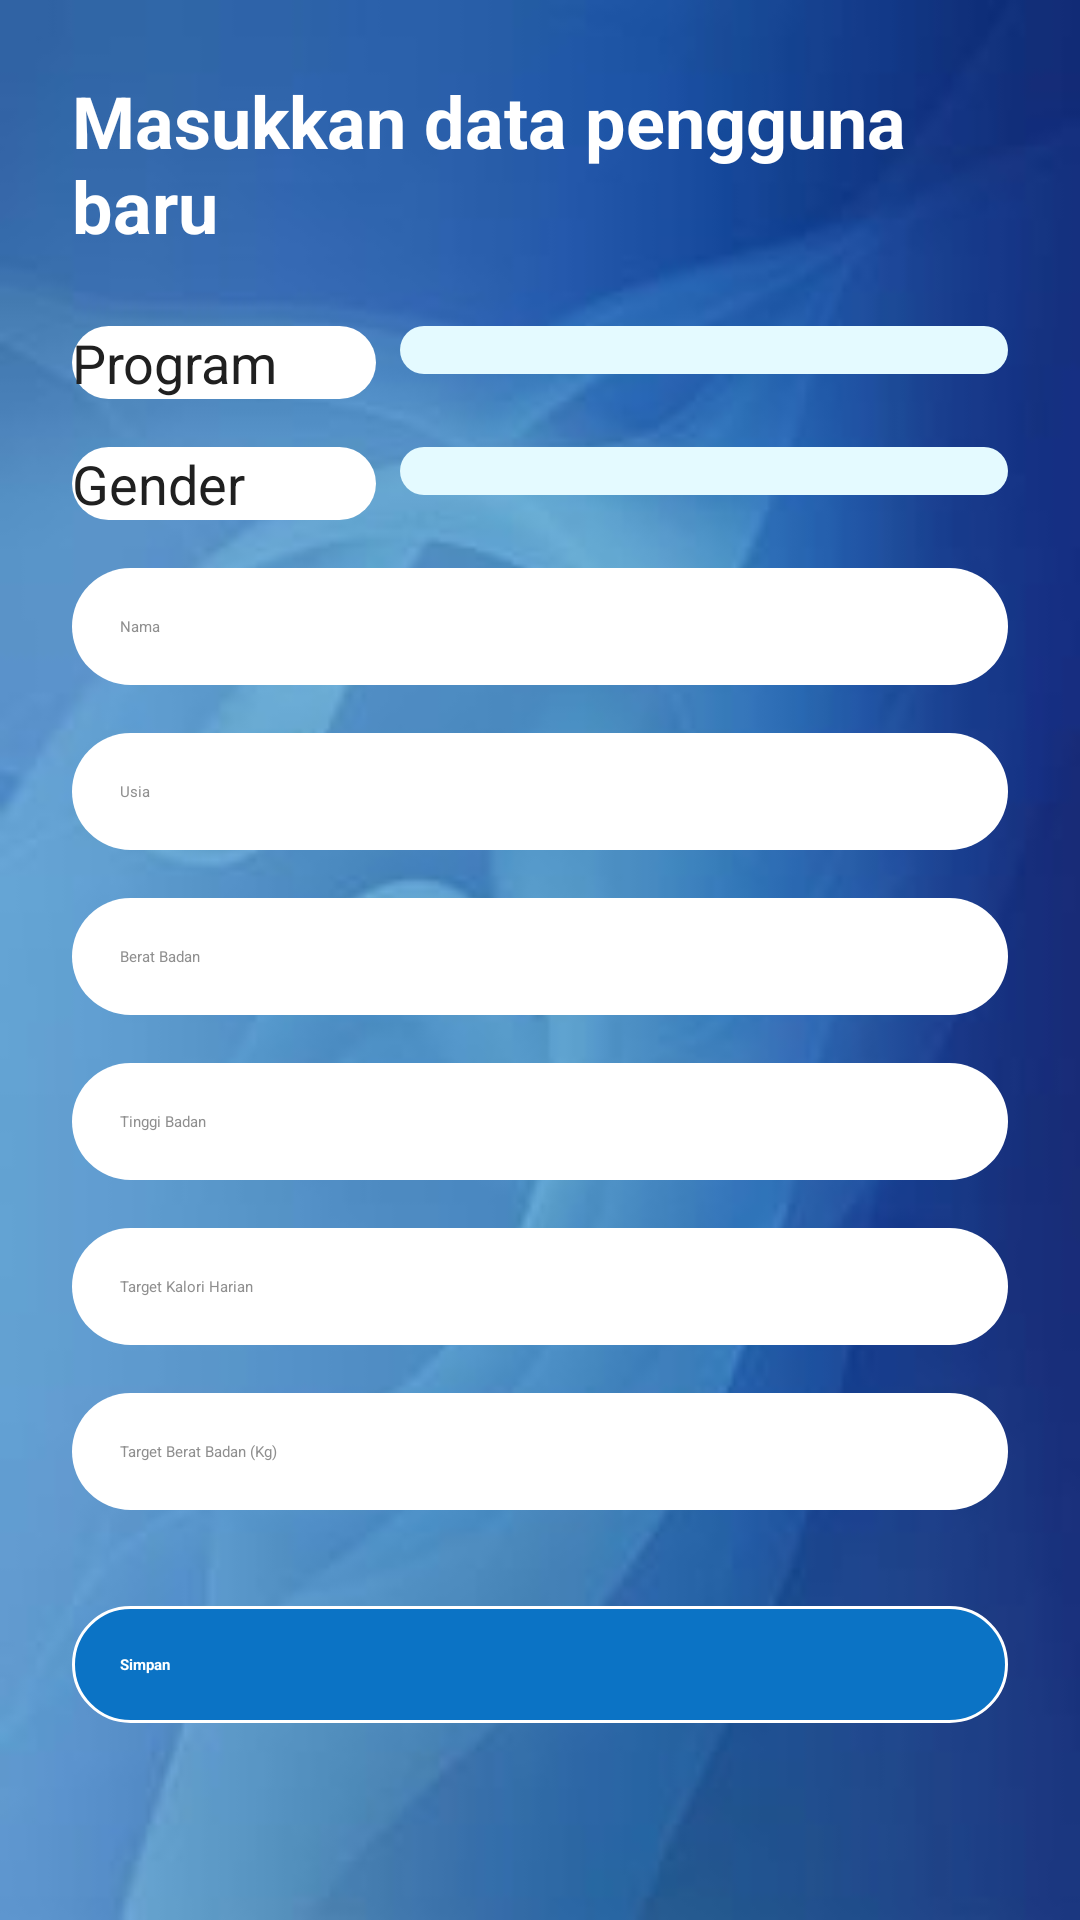

Write the Android layout XML for this screen, with the resource values it uses.
<!-- AndroidManifest.xml: application theme Theme.FitLife -->
<!-- res/layout/activity_edit_account.xml -->
<?xml version="1.0" encoding="utf-8"?>
<FrameLayout xmlns:android="http://schemas.android.com/apk/res/android"
    xmlns:tools="http://schemas.android.com/tools"
    android:layout_width="match_parent"
    android:layout_height="match_parent"
    android:padding="24dp"
    android:background="@drawable/blue2"
    tools:context=".authentication.EditAccountActivity">

    <LinearLayout
        android:layout_width="match_parent"
        android:layout_height="match_parent"
        android:orientation="vertical">

        <LinearLayout
            android:layout_width="match_parent"
            android:layout_height="match_parent"
            android:gravity="center_horizontal"
            android:orientation="vertical">

            <TextView
                android:layout_width="wrap_content"
                android:layout_height="wrap_content"
                android:textSize="24sp"
                android:textStyle="bold"
                android:layout_gravity="left"

                android:textColor="@color/white"
                android:text="Masukkan data pengguna baru"/>

            <LinearLayout
                android:layout_width="match_parent"
                android:layout_height="match_parent"
                android:layout_marginVertical="16dp"
                android:orientation="vertical"
                tools:ignore="ExtraText">

                <LinearLayout
                    android:layout_width="match_parent"
                    android:layout_height="wrap_content"
                    android:layout_marginVertical="8dp"
                    android:orientation="horizontal">

                    <TextView
                        android:layout_width="0dp"
                        android:layout_weight="1"
                        android:layout_height="wrap_content"
                        android:textColor="@color/black"
                        android:background="@drawable/edittext_background"
                        android:textColorHint="@color/black"
                        android:textSize="18dp"
                        android:text="Program"/>

                    <androidx.appcompat.widget.AppCompatSpinner
                        android:id="@+id/spinner_target"
                        style="@style/CustomSpinnerStyle"
                        android:layout_width="0dp"
                        android:layout_height="wrap_content"
                        android:layout_weight="2"
                        android:layout_marginStart="8dp"/>

                </LinearLayout>

                <LinearLayout
                    android:layout_width="match_parent"
                    android:layout_height="wrap_content"
                    android:layout_marginVertical="8dp"

                    android:orientation="horizontal">

                    <TextView
                        android:layout_width="0dp"
                        android:layout_weight="1"
                        android:layout_height="wrap_content"
                        android:textColor="@color/black"
                        android:background="@drawable/edittext_background"
                        android:textColorHint="@color/black"
                        android:textSize="18dp"
                        android:text="Gender"/>

                    <androidx.appcompat.widget.AppCompatSpinner
                        android:id="@+id/spinner_gender"
                        style="@style/CustomSpinnerStyle"
                        android:layout_width="0dp"
                        android:layout_height="wrap_content"
                        android:layout_weight="2"
                        android:layout_marginStart="8dp"/>

                </LinearLayout>

                <EditText
                    android:id="@+id/edt_nama"
                    android:layout_width="match_parent"
                    android:layout_height="wrap_content"
                    android:textColorHint="@color/gray"
                    android:layout_marginVertical="8dp"
                    android:padding="16dp"
                    android:inputType="text"
                    android:hint="Nama"
                    android:textColor="@color/black"
                    android:background="@drawable/edittext_background"
                    />
                <EditText
                    android:id="@+id/edt_usia"
                    android:layout_width="match_parent"
                    android:layout_height="wrap_content"
                    android:textColorHint="@color/gray"
                    android:layout_marginVertical="8dp"
                    android:padding="16dp"
                    android:inputType="number"
                    android:hint="Usia"
                    android:textColor="@color/black"
                    android:background="@drawable/edittext_background"/>
                <EditText
                    android:id="@+id/edt_weight"
                    android:layout_width="match_parent"
                    android:layout_height="wrap_content"
                    android:textColorHint="@color/gray"
                    android:layout_marginVertical="8dp"
                    android:padding="16dp"
                    android:inputType="numberDecimal"
                    android:hint="Berat Badan"
                    android:textColor="@color/black"
                    android:background="@drawable/edittext_background"/>
                <EditText
                    android:id="@+id/edt_height"
                    android:layout_width="match_parent"
                    android:layout_height="wrap_content"
                    android:textColorHint="@color/gray"
                    android:layout_marginVertical="8dp"
                    android:padding="16dp"
                    android:inputType="numberDecimal"
                    android:hint="Tinggi Badan"
                    android:textColor="@color/black"
                    android:background="@drawable/edittext_background"/>
                <EditText
                    android:id="@+id/edt_kalori_harian"
                    android:layout_width="match_parent"
                    android:layout_height="wrap_content"
                    android:textColorHint="@color/gray"
                    android:layout_marginVertical="8dp"
                    android:padding="16dp"
                    android:inputType="number"
                    android:hint="Target Kalori Harian"
                    android:textColor="@color/black"
                    android:background="@drawable/edittext_background"/>
                <EditText
                    android:id="@+id/edt_target_weight"
                    android:layout_width="match_parent"
                    android:layout_height="wrap_content"
                    android:textColorHint="@color/gray"
                    android:layout_marginVertical="8dp"
                    android:padding="16dp"
                    android:inputType="numberDecimal"
                    android:hint="Target Berat Badan (Kg)"
                    android:textColor="@color/black"
                    android:background="@drawable/edittext_background"/>

                <androidx.appcompat.widget.AppCompatButton
                    android:id="@+id/btn_simpan"
                    android:layout_width="match_parent"
                    android:layout_height="wrap_content"
                    android:layout_marginTop="24dp"
                    android:text="Simpan"
                    android:textAllCaps="false"
                    android:textStyle="bold"
                    android:textColor="@color/white"
                    android:background="@drawable/bg_button"
                    android:padding="16dp"/>

            </LinearLayout>

        </LinearLayout>

    </LinearLayout>

</FrameLayout>
<!-- resources referenced by this layout -->
<resources>
  <color name="black">#202020</color>
  <color name="gray">#8F8F8F</color>
  <color name="white">#FFFFFF</color>
  <!-- drawable bg_button (drawable) -->
  <shape xmlns:android="http://schemas.android.com/apk/res/android">
      <solid android:color="@color/dark_blue" /> 
      <corners android:radius="500dp" />
      <stroke android:width="1dp" android:color="@color/white" />
      
  
  </shape>
  <!-- drawable blue2: jpg bitmap (drawable, 5965 bytes) -->
  <!-- drawable edittext_background (drawable) -->
  <?xml version="1.0" encoding="utf-8"?>
  <selector xmlns:android="http://schemas.android.com/apk/res/android">
      <item>
          <shape android:shape="rectangle">
              <solid android:color="@color/white"/> 
              <corners android:radius="500dp"/> 
          </shape>
      </item>
  </selector>
  <style name="CustomSpinnerStyle" parent="Widget.AppCompat.Spinner">
          
          <item name="android:titleTextColor">@color/black</item>
          
          <item name="android:textSize">16sp</item>
          
          <item name="android:typeface">sans</item>
          
          <item name="android:popupBackground">@color/white</item>
          
          <item name="android:background">@drawable/bg_spinner</item>
          
          <item name="android:padding">8dp</item>
      </style>
  <style name="Theme.FitLife" parent="Base.Theme.FitLife">
      
      <item name="android:navigationBarColor">@android:color/transparent</item>
      <item name="android:statusBarColor">@android:color/transparent</item>
      <item name="android:windowLightStatusBar">?attr/isLightTheme</item>
    </style>
  <color name="dark_blue">#0B73C5</color>
  <!-- drawable bg_spinner (drawable) -->
  <shape xmlns:android="http://schemas.android.com/apk/res/android">
      <solid android:color="@color/primary" /> 
      <corners android:radius="8dp" /> 
  </shape>
  <color name="primary">#E4FAFF</color>
</resources>
